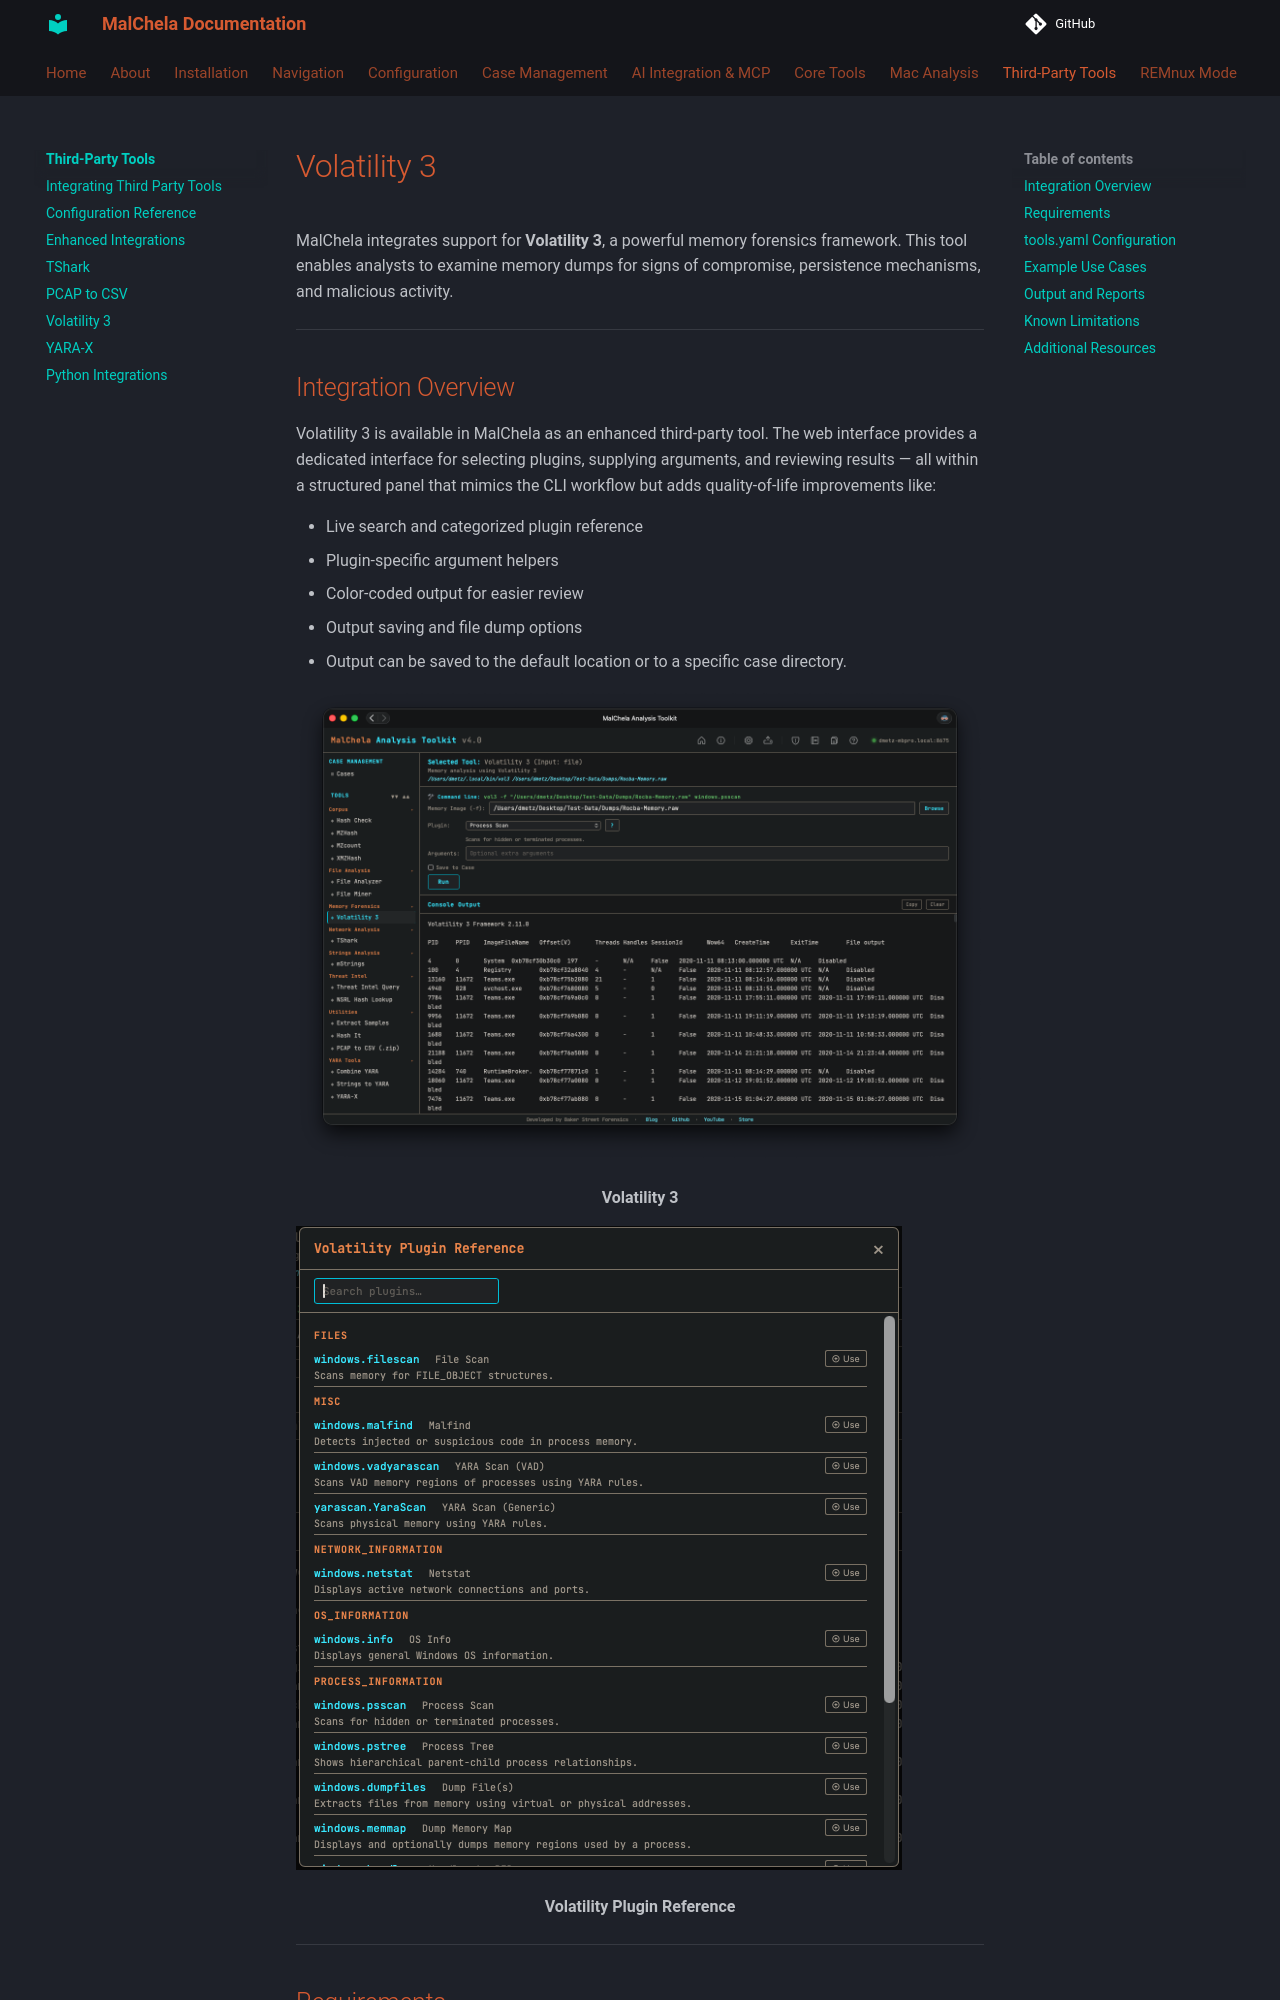

repository: dwmetz/MalChela · page: tools/vol3/index.html · generator: mkdocs



# Volatility 3

MalChela integrates support for **Volatility 3**, a powerful memory forensics framework. This tool enables analysts to examine memory dumps for signs of compromise, persistence mechanisms, and malicious activity.

---

## Integration Overview

Volatility 3 is available in MalChela as an enhanced third-party tool. The web interface provides a dedicated interface for selecting plugins, supplying arguments, and reviewing results — all within a structured panel that mimics the CLI workflow but adds quality-of-life improvements like:

- Live search and categorized plugin reference
- Plugin-specific argument helpers
- Color-coded output for easier review
- Output saving and file dump options
- Output can be saved to the default location or to a specific case directory.


![Volatility](../images/volatility.png)

<p align="center"><strong> Volatility 3</p>

![Volatility Plugin Reference](../images/volatility_panel.png)

<p align="center"><strong> Volatility Plugin Reference</p>

---

## Requirements

To use Volatility 3 within MalChela:

- You must have `vol3` (Volatility 3 CLI) installed and accessible in your system `$PATH`.
- On REMnux, `vol3` is preinstalled and configured automatically.
- On macOS or Linux, you can install it via pip:
  ```
  pip install volatility3
  ```

---
